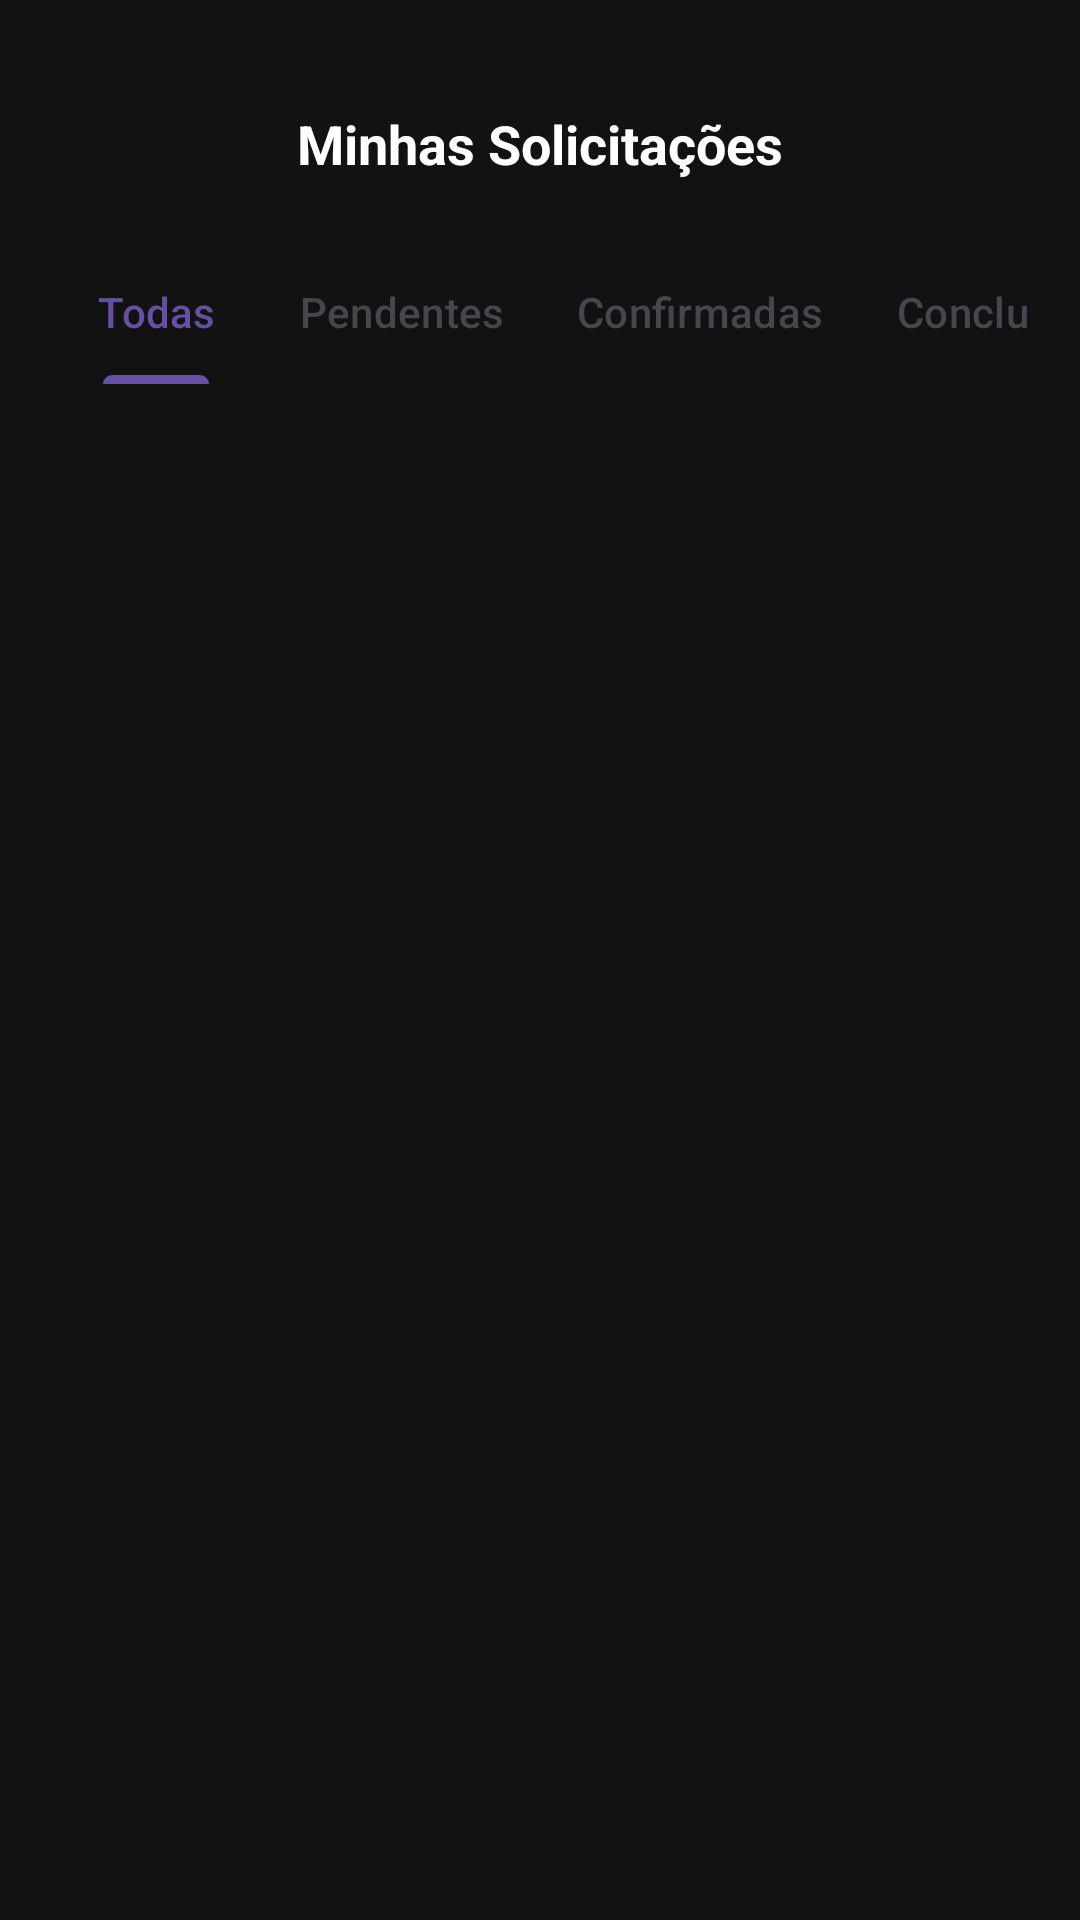

The Android layout XML behind this screen, and the referenced resources:
<!-- AndroidManifest.xml: application theme Theme.Drive_20android -->
<!-- res/layout/fragment_solicitacoes.xml -->
<?xml version="1.0" encoding="utf-8"?>
<androidx.coordinatorlayout.widget.CoordinatorLayout
    xmlns:android="http://schemas.android.com/apk/res/android"
    xmlns:app="http://schemas.android.com/apk/res-auto"
    android:id="@+id/coordinatorLayout"
    android:layout_width="match_parent"
    android:padding="16dp"
    android:background="@color/background_dark"
    android:layout_height="match_parent">

    
    <com.google.android.material.appbar.MaterialToolbar
        android:id="@+id/topAppBar"
        android:layout_width="match_parent"
        android:layout_height="?attr/actionBarSize"
        android:background="@color/background_dark"
        android:title="Minhas Solicitações"
        android:titleTextColor="@android:color/black"
        app:titleCentered="true" >
        <TextView
            android:layout_width="wrap_content"
            android:layout_height="wrap_content"
            android:text="Minhas Solicitações"
            android:textColor="@color/white"
            android:textSize="18sp"
            android:textStyle="bold"
            android:layout_gravity="center"/>
    </com.google.android.material.appbar.MaterialToolbar>

    
    <LinearLayout
        android:orientation="vertical"
        android:layout_width="match_parent"
        android:layout_height="match_parent"
        android:layout_marginTop="?attr/actionBarSize">

        <com.google.android.material.tabs.TabLayout
            android:id="@+id/tabLayoutSolicitacoes"
            android:layout_width="match_parent"
            android:layout_height="wrap_content"
            android:background="@color/background_dark"
            app:tabMode="scrollable"
            app:tabGravity="fill">

            <com.google.android.material.tabs.TabItem
                android:text="Todas"
                android:layout_height="wrap_content"
                android:layout_width="wrap_content"/>

            <com.google.android.material.tabs.TabItem
                android:layout_height="wrap_content"
                android:layout_width="wrap_content"
                android:text="Pendentes" />

            <com.google.android.material.tabs.TabItem
                android:layout_height="wrap_content"
                android:layout_width="wrap_content"
                android:text="Confirmadas" />

            <com.google.android.material.tabs.TabItem
                android:layout_height="wrap_content"
                android:layout_width="wrap_content"
                android:text="Concluídas" />
        </com.google.android.material.tabs.TabLayout>



        
        <androidx.recyclerview.widget.RecyclerView
            android:id="@+id/recyclerSolicitacoes"
            android:layout_width="match_parent"
            android:layout_height="0dp"
            android:layout_marginTop="5dp"
            android:layout_weight="1"
            android:padding="8dp"
            android:clipToPadding="false"/>
    </LinearLayout>

</androidx.coordinatorlayout.widget.CoordinatorLayout>
<!-- resources referenced by this layout -->
<resources>
  <color name="background_dark">#121212</color>
  <color name="white">#FFFFFFFF</color>
  <style name="Theme.Drive_20android" parent="Base.Theme.Drive_20android" />
  <style name="Base.Theme.Drive_20android" parent="Theme.Material3.Light.NoActionBar" />
</resources>
